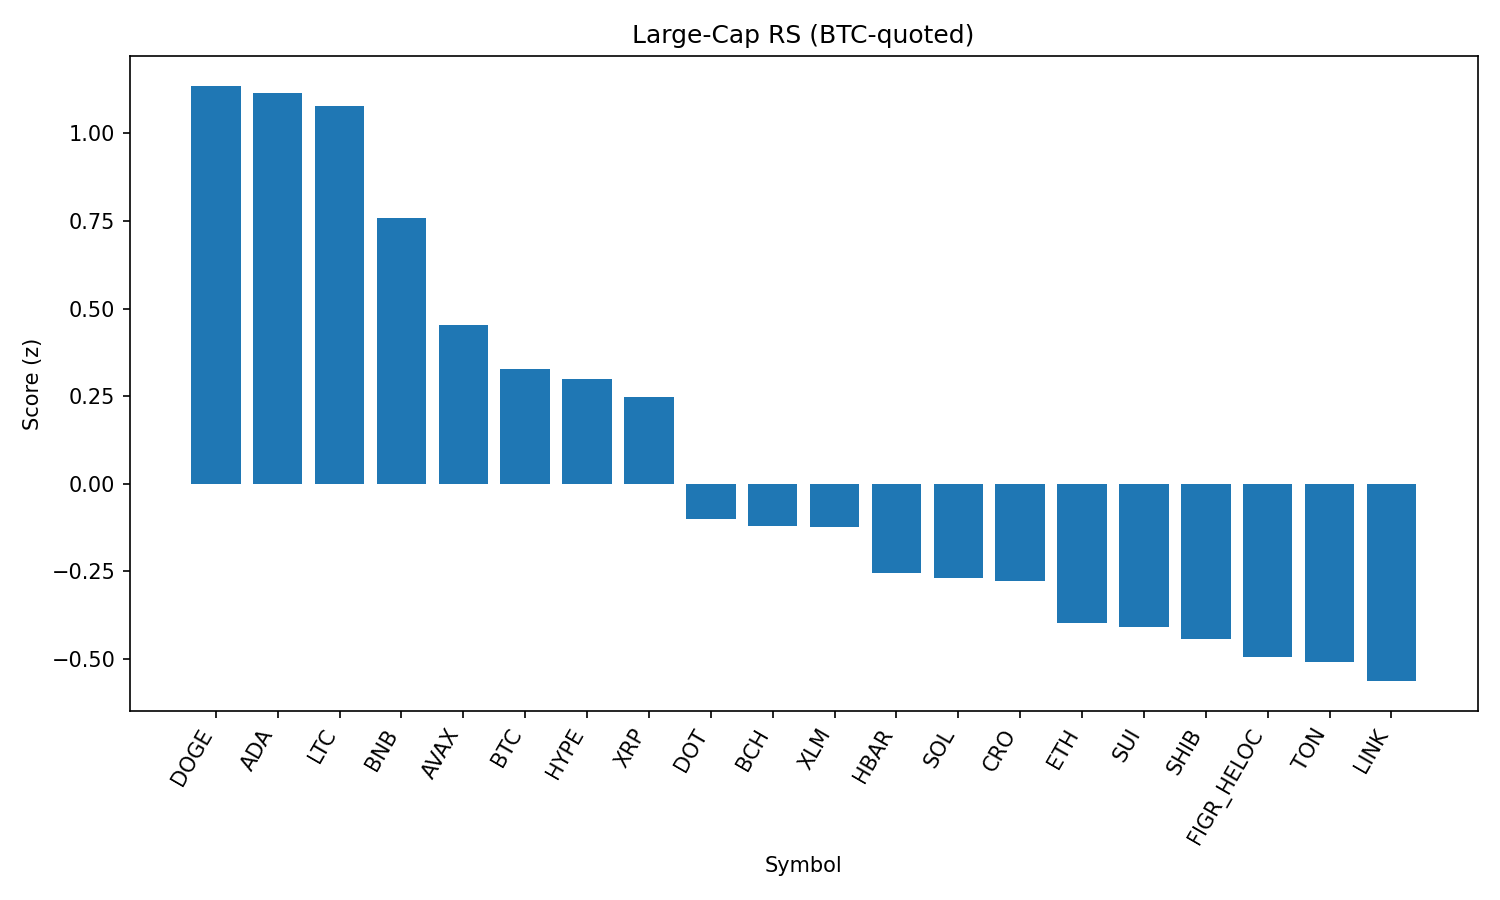

The data file committed next to this chart (first rows):
rank, name, symbol, price_btc, price_usd, pct_1h_btc, pct_24h_btc, pct_7d_btc, market_cap_rank, market_cap_usd, volume_usd, score
1, Dogecoin, DOGE, 1.95e-06, 0.2157, 0.3622, 0.4884, -1.797, 9, 32500314545, 1151189966, 1.135
2, Cardano, ADA, 7.47e-06, 0.8272, 0.3571, 0.3146, -0.3986, 11, 30166149840, 904928624, 1.116
3, Litecoin, LTC, 0.001012, 112.1, 0.45, -0.4409, -0.03035, 28, 8538507743, 306944130, 1.079
4, BNB, BNB, 0.007771, 861, 0.02185, 1.494, -1.259, 5, 119808968264, 980027711, 0.7586
5, Avalanche, AVAX, 0.00022, 24.37, 0.09597, -0.2012, 1.232, 23, 10291079486, 295101590, 0.4528
6, Bitcoin, BTC, 1.0, 110776, 0.0, 0.0, 0.0, 1, 2206091653775, 25865639161, 0.328
7, Hyperliquid, HYPE, 0.0004229, 46.86, -0.1869, 0.7762, 5.049, 17, 12679654889, 243262680, 0.2998
8, XRP, XRP, 2.54e-05, 2.81, 0.03393, -0.2001, -1.284, 4, 167817262500, 3048650825, 0.248
9, Polkadot, DOT, 3.441e-05, 3.81, -0.1778, 0.06264, -0.583, 35, 5803485871, 151665350, -0.1014
10, Bitcoin Cash, BCH, 0.005374, 595.4, 0.08788, -2.643, 7.907, 20, 11868100643, 463999946, -0.12
11, Stellar, XLM, 3.24e-06, 0.3588, -0.1016, -0.5111, -0.5141, 22, 11381840511, 102163760, -0.1228
12, Hedera, HBAR, 1.95e-06, 0.2166, -0.06227, -0.7295, -4.733, 25, 9187429848, 104775738, -0.2531
13, Solana, SOL, 0.001823, 202, -0.1424, -0.7271, -0.6587, 6, 109348826914, 3688647040, -0.2687
14, Cronos, CRO, 2.43e-06, 0.2693, -0.304, 1.923, -15.49, 26, 9053197930, 93071131, -0.2768
15, Ethereum, ETH, 0.03863, 4282, -0.2588, -0.1449, -3.793, 2, 516708109805, 16648510884, -0.3973
16, Sui, SUI, 3.03e-05, 3.36, -0.2596, -0.5046, 0.7295, 19, 11979801798, 581641661, -0.4095
17, Shiba Inu, SHIB, 1.10521e-10, 1.225e-05, -0.1979, -0.6246, -2.892, 31, 7215855410, 126145137, -0.4426
18, Figure Heloc, FIGR_HELOC, 9.07e-06, 1.005, 0.07261, -2.756, -1.027, 18, 12301124000, 27562765, -0.4934
19, Toncoin, TON, 2.747e-05, 3.04, -0.06917, -1.508, -4.448, 30, 7812001581, 114187257, -0.5077
20, Chainlink, LINK, 0.0001999, 22.15, -0.1904, -0.6942, -6.297, 13, 15022154274, 636619489, -0.5628
21, TRON, TRX, 2.96e-06, 0.328, -0.5855, -1.208, -5.172, 10, 31054421685, 583203349, -1.522
